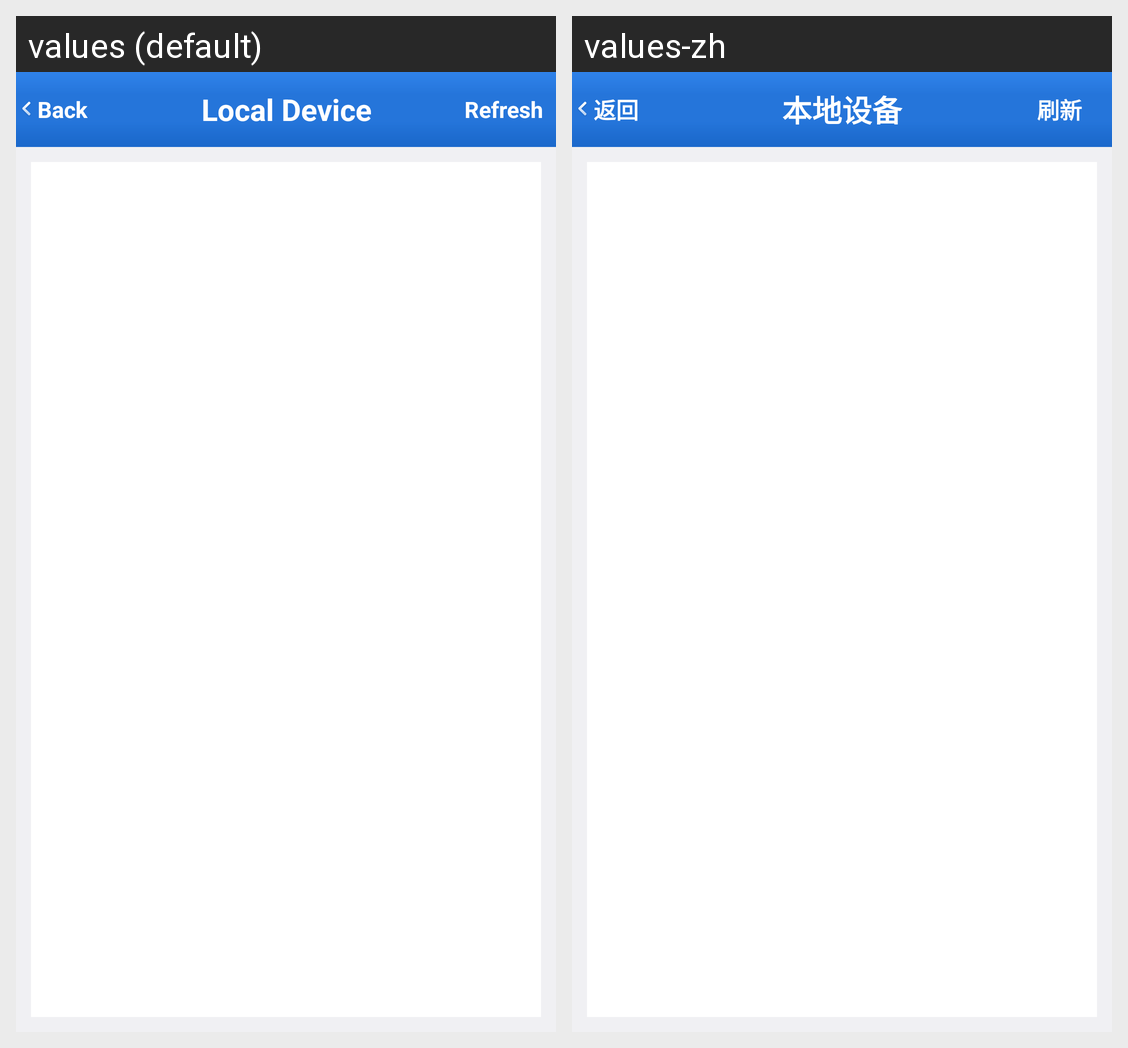

The same Android screen rendered under two of its app's locales, left to right. List the strings drawn on it with the default value and each locale's translation.
Android screen res/layout/activity_search_local_device.xml rendered under 2 locales, left to right: values (default), values-zh. Device: Nexus 5 (rendered at 1080×1920; each locale shown at half size, 540×960, under a caption strip naming it); theme AppTheme.
Strings drawn on this screen, with the default value and each locale's value (text and hints the layout hard-codes, and strings that could not be matched under every locale, appear in the picture but are not listed):

back
  values: Back
  values-zh: 返回

refrush
  values: Refresh
  values-zh: 刷新

nativeDeviceser
  values: Local Device
  values-zh: 本地设备
